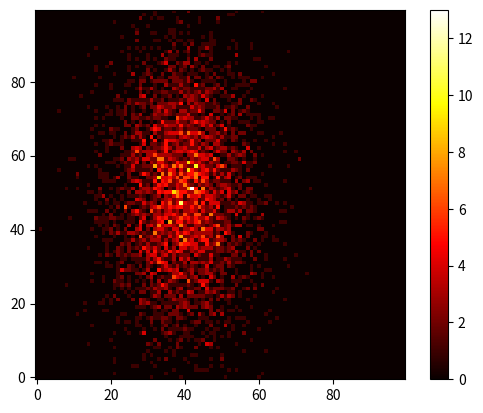

Write Python code to recreate this figure.
# heatmap.py
# -------------------------------------------------------------------------
# Create two representations of a 2d histogram.
# ------------------------------------------------------------------------- 
import numpy as np, matplotlib.pyplot as plt
plt.figure()
x = np.random.randn(5000) - 1 # Generate random coordinates.
y = 2 * np.random.randn(5000)
# Create 2D histogram.  Same number of bins and same range for x and y.
counts, bins, _ = np.histogram2d(x, y, \
    bins=[100,100], range=[(-5,5), (-5,5)])

# Display data as a heatmap. Provide legend for colors.
plt.imshow(counts.transpose(), origin='lower', cmap='hot')
plt.colorbar()
plt.show()
